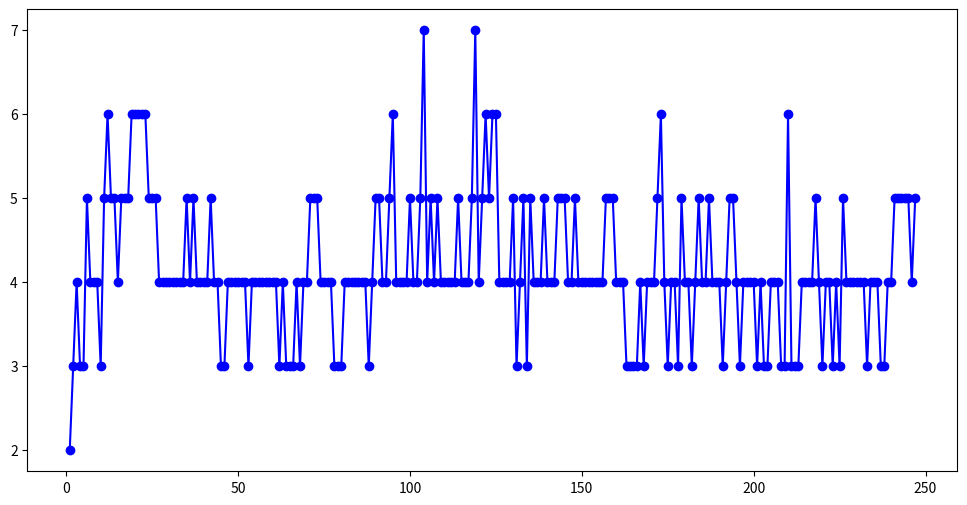

Here is the Python script that generated this plot: (Note: this script raises an exception after producing the figure.)
import matplotlib.pyplot as plt
import numpy as np

# Data for fitness per iteration
max_fitness = [2, 3, 4, 3, 3, 5, 4, 4, 4, 3, 5, 6, 5, 5, 4, 5, 5, 5, 6, 6, 6, 6, 6, 5, 5, 5, 4, 4, 4, 4, 4, 4, 4, 4, 5, 4, 5, 4, 4, 4, 4, 5, 4, 4, 3, 3, 4, 4, 4, 4, 
                4, 4, 3, 4, 4, 4, 4, 4, 4, 4, 4, 3, 4, 3, 3, 3, 4, 3, 4, 4, 5, 5, 5, 4, 4, 4, 4, 3, 3, 3, 4, 4, 4, 4, 4, 4, 4, 3, 4, 5, 5, 4, 4, 5, 6, 4, 
                4, 4, 4, 5, 4, 4, 5, 7, 4, 5, 4, 5, 4, 4, 4, 4, 4, 5, 4, 4, 4, 5, 7, 4, 5, 6, 5, 6, 6, 4, 4, 4, 4, 5, 3, 4, 5, 3, 5, 4, 4, 4, 5, 4, 4, 4, 
                5, 5, 5, 4, 4, 5, 4, 4, 4, 4, 4, 4, 4, 4, 5, 5, 5, 4, 4, 4, 3, 3, 3, 3, 4, 3, 4, 4, 4, 5, 6, 4, 3, 4, 4, 3, 5, 4, 4, 3, 4, 5, 4, 4, 5, 4, 
                4, 4, 3, 4, 5, 5, 4, 3, 4, 4, 4, 4, 3, 4, 3, 3, 4, 4, 4, 3, 3, 6, 3, 3, 3, 4, 4, 4, 4, 5, 4, 3, 4, 4, 3, 4, 3, 5, 4, 4, 4, 4, 4, 4, 3, 4, 
                4, 4, 3, 3, 4, 4, 5, 5, 5, 5, 5, 4, 5]

avg_fitness = [0.48, 0.77, 0.89, 0.83, 0.79, 0.88, 0.78, 0.9, 0.96, 0.98, 0.89, 1.04, 1.17, 1.27, 1.3, 1.22, 1.36, 1.58, 1.25, 1.4, 1.57, 1.38, 1.18, 1.28, 1.39, 1.38, 1.44, 1.44, 
                1.35, 1.34, 1.27, 1.14, 1.04, 1.15, 1.14, 1.24, 1.11, 1.04, 1.29, 1.38, 1.27, 1.22, 1.09, 1.05, 0.89, 1.03, 0.84, 0.94, 1.03, 0.95, 0.81, 0.86, 0.92, 0.77, 
                0.81, 1.13, 1.13, 0.96, 1.14, 1.06, 1.05, 0.98, 0.98, 0.87, 0.82, 0.82, 0.96, 0.71, 1.01, 1.01, 1.11, 1.06, 0.83, 1.15, 1.05, 1.13, 1.02, 0.99, 0.95, 1.2, 
                0.94, 1.25, 1.06, 1.1, 1.34, 1.14, 1, 0.92, 0.93, 0.97, 1.24, 1.16, 1.1, 1.1, 1.34, 1.36, 1.21, 1.29, 1.2, 1.24, 1.07, 1.2, 1.22, 1.17, 1.19, 1.49, 1.39, 
                1.33, 1.31, 1.36, 1.38, 1.24, 1.2, 1.21, 1.29, 1.28, 1.27, 1.06, 1.2, 1.24, 1.44, 1.42, 1.36, 1.3, 1.33, 1.46, 1.23, 1.14, 1.21, 1.23, 1.28, 1.21, 1.2, 
                1.22, 1.36, 1.22, 1.28, 1.12, 1.18, 1.12, 0.99, 1.21, 1.23, 1, 1.21, 1.05, 1.08, 1.2, 1.39, 1.27, 1.28, 1.16, 1.28, 1.25, 1.23, 1.18, 1.06, 1.23, 1.06, 
                1.36, 1.42, 1.06, 1.3, 1.12, 1.13, 0.81, 0.93, 0.97, 0.84, 0.84, 0.9, 0.88, 0.8, 1.03, 1.25, 1.15, 1.05, 1.05, 1.05, 1.05, 0.98, 0.92, 0.89, 1.05, 0.86, 
                1.21, 1.03, 1.13, 0.91, 1.17, 0.92, 0.87, 0.95, 1.04, 1.01, 0.93, 1.08, 1.02, 0.84, 1.07, 0.9, 1.18, 0.9, 0.82, 0.96, 0.95, 1.05, 0.92, 1.15, 1.16, 1.05, 
                0.97, 0.68, 1.06, 0.85, 0.94, 1.04, 1.05, 0.93, 1.07, 1.21, 1.3, 1.19, 1.11, 1.19, 1.22, 1.1, 1.12, 1.18, 1.04, 1.08, 1.18, 1.05, 1.05, 1.06, 1.18, 1.04, 
                1.01, 1.03, 1.06, 1.19, 1.03, 1.02, 1.22, 1.22, 1.41, 1.17, 1.2, 1.08, 1.22]

# Iterations array
iterations = np.arange(1, len(max_fitness) + 1)

# Plotting the data
plt.figure(figsize=(12, 6))
plt.plot(iterations, max_fitness, label='Maximum Fitness', marker='o', color='b')
plt.plot(iterations, avg_fitness, label='Average Fitness', marker='x', color='g')

# Adding titles and labels
plt.title('Fitness by Iteration')
plt.xlabel('Iteration')
plt.ylabel('Fitness')
plt.legend()
plt.grid(True)

# Display the plot
plt.show()
